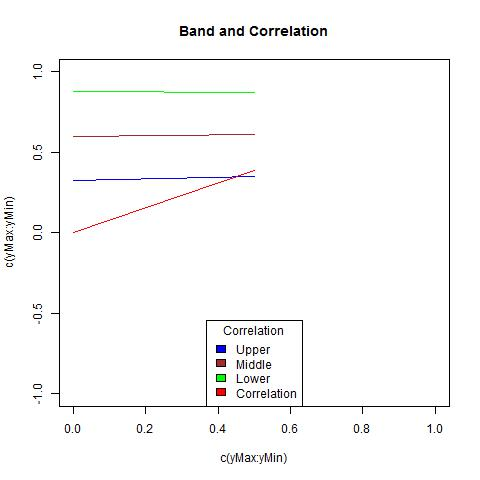

The file beside this chart, header and first rows:
, X1, X2, middle, corArray
1, 0.8779, 0.3247, 0.6013, 0
2, 0.8715, 0.3529, 0.6122, 0.3898
